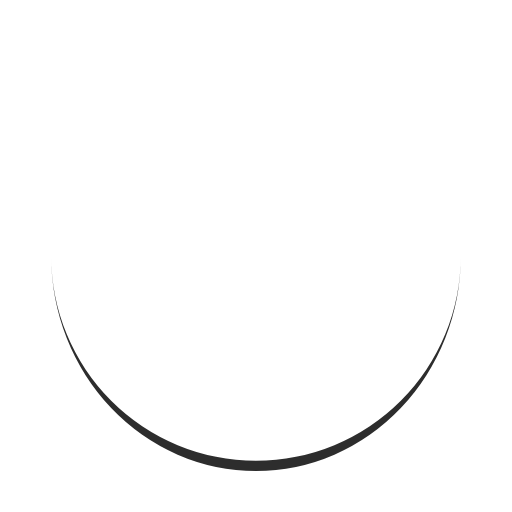
t = 0.00 s
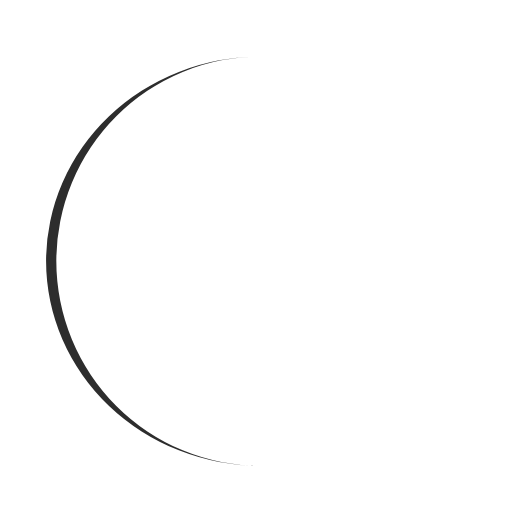
t = 0.25 s
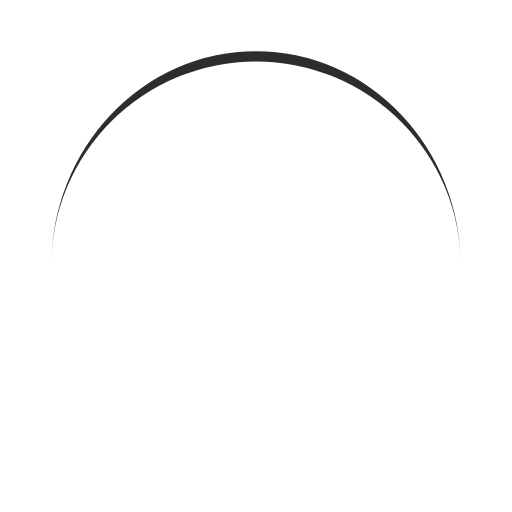
t = 0.50 s
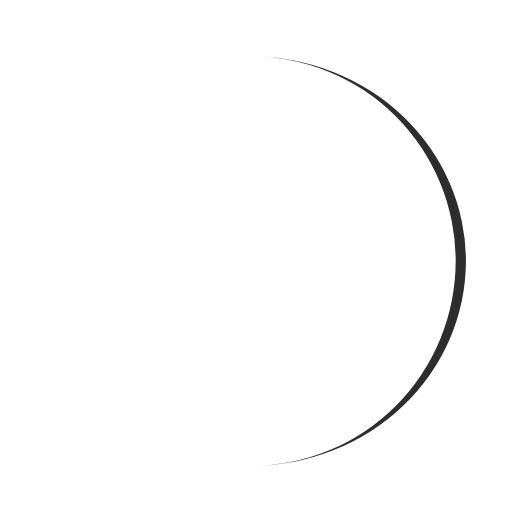
t = 0.75 s

The animated SVG that drew these frames (rendered in a browser with its animation timeline set to each time). Animation: 1 SMIL element (animateTransform=1); one cycle of 1.00 s, repeats indefinitely.

<?xml version="1.0" encoding="utf-8"?>
<svg xmlns="http://www.w3.org/2000/svg" xmlns:xlink="http://www.w3.org/1999/xlink" style="margin: auto; background: tranparent; display: block; shape-rendering: auto;" width="200px" height="200px" viewBox="0 0 100 100" preserveAspectRatio="xMidYMid">
<path d="M10 50A40 40 0 0 0 90 50A40 42 0 0 1 10 50" fill="#2d2d2d" stroke="none">
  <animateTransform attributeName="transform" type="rotate" dur="1s" repeatCount="indefinite" keyTimes="0;1" values="0 50 51;360 50 51"></animateTransform>
</path>
<!-- [ldio] generated by https://loading.io/ --></svg>
